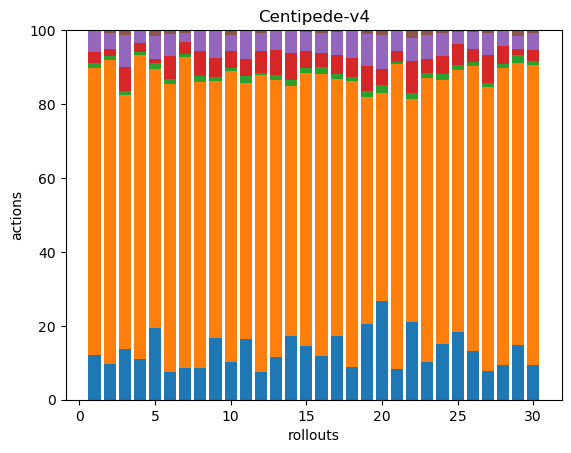

The table this chart was drawn from, first rows:
31, 199, 3, 8, 15, 0, 0, 0, 0, 0, 0, 0, 0, 0, 0, 0, 0, 0
39, 327, 4, 8, 17, 3, 0, 0, 0, 0, 0, 0, 0, 0, 0, 0, 0, 0
38, 192, 3, 18, 24, 4, 0, 0, 0, 0, 0, 0, 0, 0, 0, 0, 0, 0
34, 253, 3, 7, 10, 1, 0, 0, 0, 0, 0, 0, 0, 0, 0, 0, 0, 0
37, 134, 3, 2, 12, 3, 0, 0, 0, 0, 0, 0, 0, 0, 0, 0, 0, 0
31, 322, 5, 26, 25, 4, 0, 0, 0, 0, 0, 0, 0, 0, 0, 0, 0, 0
39, 380, 4, 14, 12, 3, 0, 0, 0, 0, 0, 0, 0, 0, 0, 0, 0, 0
27, 242, 5, 21, 17, 1, 0, 0, 0, 0, 0, 0, 0, 0, 0, 0, 0, 0
45, 188, 3, 14, 19, 1, 0, 0, 0, 0, 0, 0, 0, 0, 0, 0, 0, 0
37, 281, 3, 17, 15, 5, 0, 0, 0, 0, 0, 0, 0, 0, 0, 0, 0, 0
44, 186, 5, 12, 21, 0, 0, 0, 0, 0, 0, 0, 0, 0, 0, 0, 0, 0
37, 399, 4, 29, 24, 4, 0, 0, 0, 0, 0, 0, 0, 0, 0, 0, 0, 0
28, 184, 3, 17, 13, 0, 0, 0, 0, 0, 0, 0, 0, 0, 0, 0, 0, 0
33, 130, 3, 14, 12, 0, 0, 0, 0, 0, 0, 0, 0, 0, 0, 0, 0, 0
34, 174, 3, 11, 12, 1, 0, 0, 0, 0, 0, 0, 0, 0, 0, 0, 0, 0
36, 231, 6, 11, 17, 2, 0, 0, 0, 0, 0, 0, 0, 0, 0, 0, 0, 0
35, 142, 3, 10, 13, 1, 0, 0, 0, 0, 0, 0, 0, 0, 0, 0, 0, 0
28, 248, 3, 17, 23, 1, 0, 0, 0, 0, 0, 0, 0, 0, 0, 0, 0, 0
42, 126, 3, 14, 18, 2, 0, 0, 0, 0, 0, 0, 0, 0, 0, 0, 0, 0
38, 80, 3, 6, 13, 2, 0, 0, 0, 0, 0, 0, 0, 0, 0, 0, 0, 0
43, 431, 3, 16, 29, 0, 0, 0, 0, 0, 0, 0, 0, 0, 0, 0, 0, 0
40, 114, 3, 16, 12, 4, 0, 0, 0, 0, 0, 0, 0, 0, 0, 0, 0, 0
35, 266, 5, 13, 22, 5, 0, 0, 0, 0, 0, 0, 0, 0, 0, 0, 0, 0
37, 175, 4, 12, 15, 2, 0, 0, 0, 0, 0, 0, 0, 0, 0, 0, 0, 0
39, 150, 3, 12, 7, 1, 0, 0, 0, 0, 0, 0, 0, 0, 0, 0, 0, 0
34, 199, 3, 9, 12, 1, 0, 0, 0, 0, 0, 0, 0, 0, 0, 0, 0, 0
35, 345, 5, 34, 26, 4, 0, 0, 0, 0, 0, 0, 0, 0, 0, 0, 0, 0
30, 260, 3, 16, 14, 0, 0, 0, 0, 0, 0, 0, 0, 0, 0, 0, 0, 0
37, 189, 5, 4, 9, 4, 0, 0, 0, 0, 0, 0, 0, 0, 0, 0, 0, 0
37, 318, 4, 12, 18, 3, 0, 0, 0, 0, 0, 0, 0, 0, 0, 0, 0, 0
